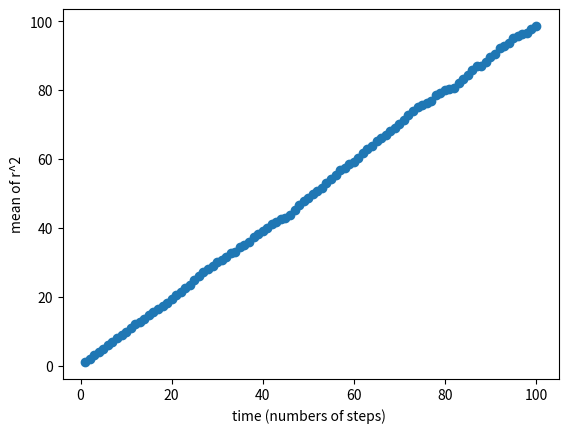

This chart was generated by the following Python code:
import numpy as np
import matplotlib.pyplot as plt
import random as rn

def Two_dimensional_random_walk ():

    r2_array = np.zeros((1000 , 100))

    for i in range (1000):
        
        x = 0
        y = 0
    
        for j in range (100):
    
            c = rn.randint(1,4)
    
            if c==1 : #1 is up
                y+=1
                r2_array[i][j] = x**2 + y**2
                
            if c==2 : #2 is down
                y-=1
                r2_array[i][j] = x**2 + y**2

            if c==3 : #3 is right
                x+=1
                r2_array[i][j] = x**2 + y**2

            if c==4 : #4 is left
                x-=1
                r2_array[i][j] = x**2 + y**2

    return r2_array


def Analysis (r2_array):

    mean_r2 = np.zeros(100)

    for i in range (100):
        
        for j in range (1000):

            mean_r2[i] += r2_array [j][i]

        mean_r2[i] = mean_r2[i]/1000

    return mean_r2

        
#main code:

t = np.arange(1,101)
r2_array = Two_dimensional_random_walk ()
mean_r2 = Analysis (r2_array)

plt.scatter (t , mean_r2)
plt.plot (t , mean_r2)
plt.xlabel ("time (numbers of steps) ")
plt.ylabel ("mean of r^2")
plt.show()

m , b = np.polyfit (t , mean_r2 , 1)
print ("m= " , m)


            
        
        

    
        
        
